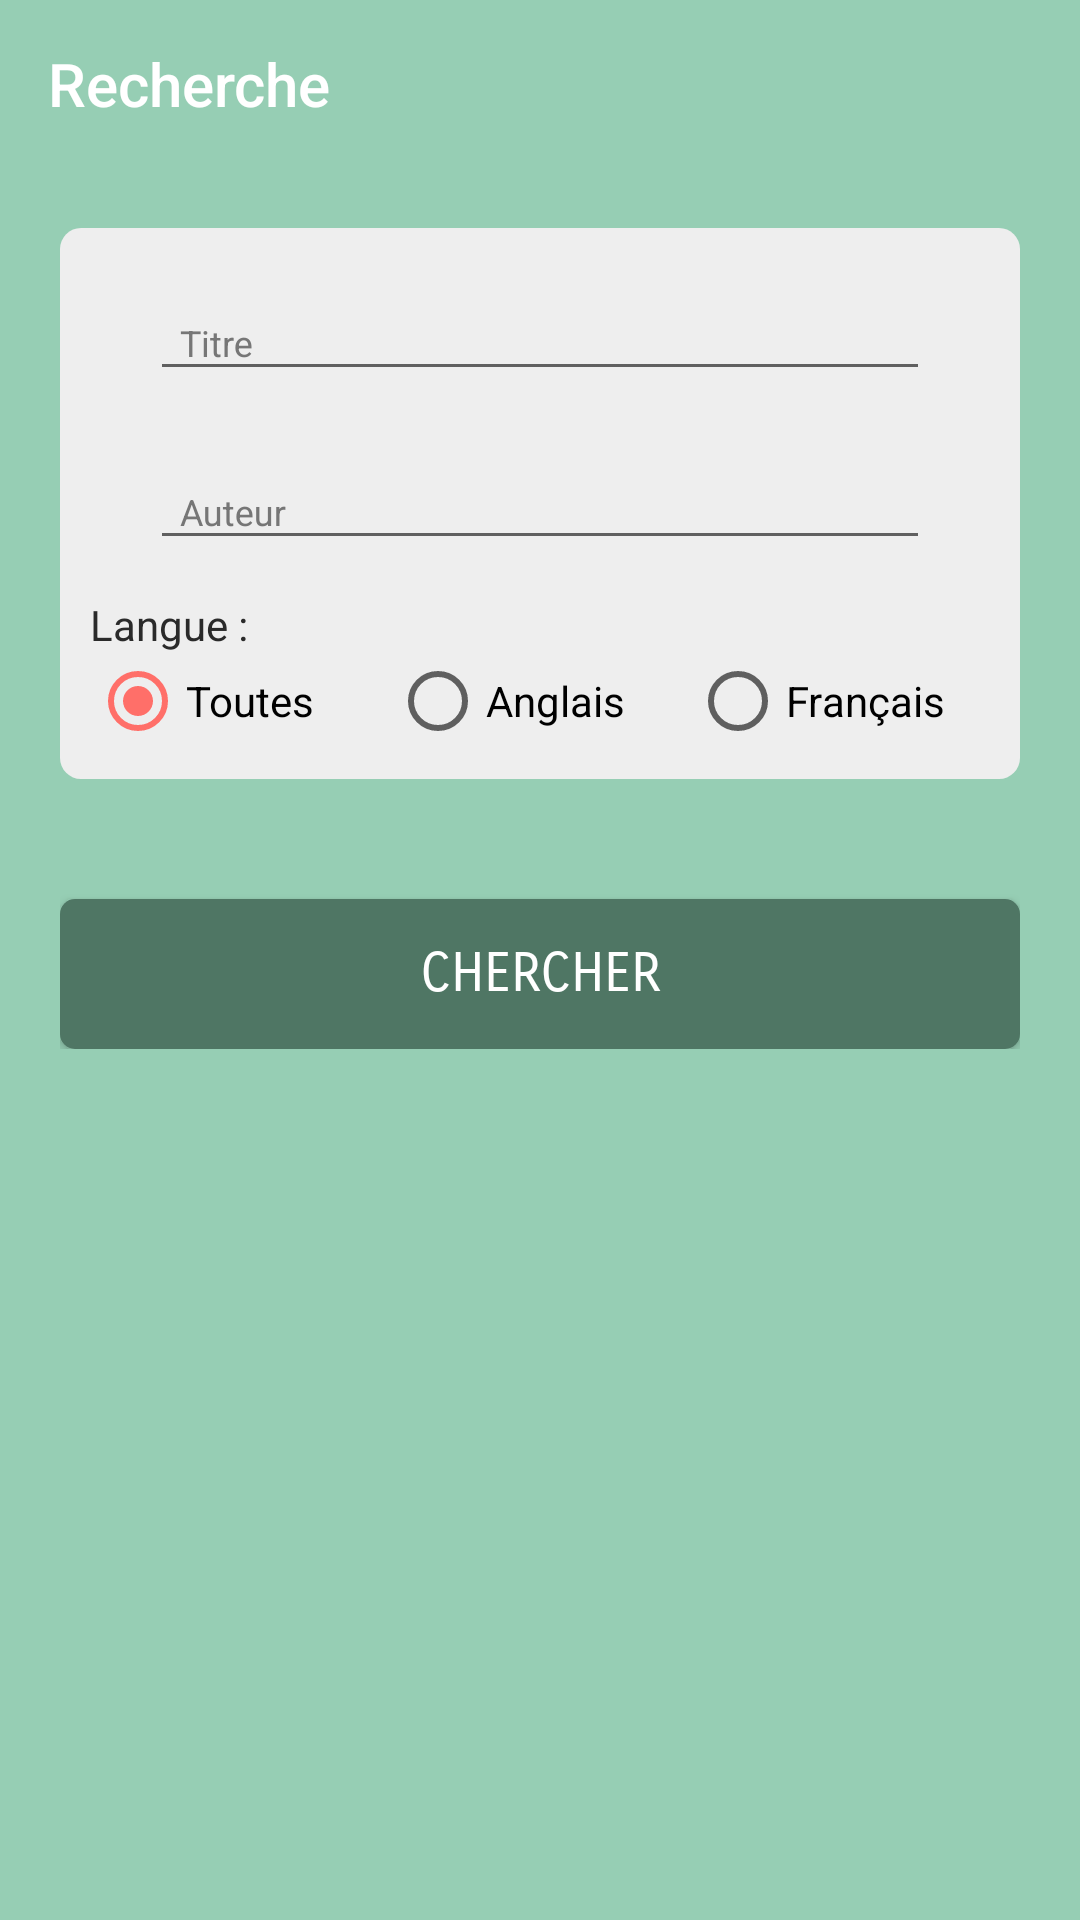

Android layout source for this screen:
<!-- AndroidManifest.xml: application theme AppTheme -->
<!-- res/layout/activity_search.xml -->
<?xml version="1.0" encoding="utf-8"?>
<LinearLayout xmlns:android="http://schemas.android.com/apk/res/android"
    xmlns:app="http://schemas.android.com/apk/res-auto"
    xmlns:tools="http://schemas.android.com/tools"
    android:layout_width="match_parent"
    android:layout_height="match_parent"
    android:background="@color/colorPrimaryDark"
    android:orientation="vertical"
    tools:context=".SearchABook.SearchActivity">

    <android.support.v7.widget.Toolbar
        android:id="@+id/toolbar"
        android:layout_width="match_parent"
        android:layout_height="wrap_content"
        android:background="@color/colorPrimaryDark"
        app:title="Recherche"
        app:titleTextColor="@color/textColorWhite">

    </android.support.v7.widget.Toolbar>


    <ScrollView
        android:layout_width="match_parent"
        android:layout_height="match_parent"
        android:background="@color/colorPrimaryDark"
        android:padding="@dimen/parent_layout_padding">


        <RelativeLayout
            android:layout_width="match_parent"
            android:layout_height="wrap_content">

            <LinearLayout
                android:id="@+id/form_layout"
                android:layout_width="match_parent"
                android:layout_height="wrap_content"
                android:background="@drawable/form_border"
                android:orientation="vertical"
                android:padding="@dimen/formular_layout_padding">

                <android.support.design.widget.TextInputLayout
                    android:id="@+id/titleInputLayout"
                    android:layout_width="match_parent"
                    android:layout_height="wrap_content"
                    android:theme="@style/TxtInputLayout">

                    <EditText
                        android:layout_width="match_parent"
                        android:layout_height="wrap_content"
                        android:hint="@string/title"
                        android:inputType="text" />
                </android.support.design.widget.TextInputLayout>


                <android.support.design.widget.TextInputLayout
                    android:id="@+id/authorInputLayout"
                    android:layout_width="match_parent"
                    android:layout_height="wrap_content"
                    android:layout_marginTop="@dimen/txtInputLayoutsize"
                    android:theme="@style/TxtInputLayout">

                    <EditText
                        android:layout_width="match_parent"
                        android:layout_height="wrap_content"
                        android:layout_marginTop="20dp"
                        android:hint="@string/author"
                        android:inputType="text" />
                </android.support.design.widget.TextInputLayout>

                <TextView
                    android:layout_width="match_parent"
                    android:layout_height="wrap_content"
                    android:layout_marginTop="@dimen/txtInputLayoutsize"
                    android:text="@string/language_titlte"
                    android:textColor="@color/textColorBlack" />

                <RadioGroup
                    android:layout_width="match_parent"
                    android:layout_height="wrap_content"
                    android:checkedButton="@id/all_languages_button"
                    android:orientation="horizontal">

                    <RadioButton
                        android:id="@+id/all_languages_button"
                        android:layout_width="match_parent"
                        android:layout_height="wrap_content"
                        android:layout_weight="1"
                        android:onClick="onRadioButtonClicked"
                        android:text="@string/all" />

                    <RadioButton
                        android:id="@+id/english_button"
                        android:layout_width="match_parent"
                        android:layout_height="wrap_content"
                        android:layout_weight="1"
                        android:onClick="onRadioButtonClicked"
                        android:text="@string/english" />

                    <RadioButton
                        android:id="@+id/french_button"
                        android:layout_width="match_parent"
                        android:layout_height="wrap_content"
                        android:layout_weight="1"
                        android:onClick="onRadioButtonClicked"
                        android:text="@string/french" />
                </RadioGroup>

            </LinearLayout>

            <Button
                android:id="@+id/searchButton"
                style="@style/ButtonGrey"
                android:layout_width="match_parent"
                android:layout_height="50dp"
                android:layout_alignParentStart="true"
                android:layout_below="@+id/form_layout"
                android:text="@string/launch_search" />


        </RelativeLayout>
    </ScrollView>

</LinearLayout>
<!-- resources referenced by this layout -->
<resources>
  <color name="colorPrimaryDark">#96ceb4</color>
  <color name="textColorBlack">#2a2a2a</color>
  <color name="textColorWhite">#ffffff</color>
  <dimen name="formular_layout_padding">10dp</dimen>
  <dimen name="parent_layout_padding">20dp</dimen>
  <dimen name="txtInputLayoutsize">12sp</dimen>
  <!-- drawable form_border (drawable) -->
  <?xml version="1.0" encoding="utf-8"?>
  <shape
      android:shape="rectangle"
      android:dither="true"
      android:alpha="0.4"
      xmlns:android="http://schemas.android.com/apk/res/android">
  
      <corners android:radius="7dp" />
  
      <solid android:color="@color/grey" />
  
      <padding android:bottom="8dp"
          android:left="8dp"
          android:right="8dp"
          android:top="8dp" />
  </shape>
  <string name="all">Toutes</string>
  <string name="author">Auteur</string>
  <string name="english">Anglais</string>
  <string name="french">Français</string>
  <string name="language_titlte">Langue :</string>
  <string name="launch_search">CHERCHER</string>
  <string name="title">Titre</string>
  <style name="ButtonGrey" parent="Base.TextAppearance.AppCompat.Button">
          <item name="android:layout_marginTop">@dimen/margin_top_button</item>
          <item name="android:textSize">@dimen/button_text_size</item>
          <item name="android:fontFamily">sans-serif-smallcaps</item>
          <item name="android:textColor">@color/textColorWhite</item>
          <item name="android:background">@drawable/button_ripple_2</item>
      </style>
  <style name="TxtInputLayout" parent="Widget.Design.TextInputLayout">
          <item name="hintTextAppearance">@style/TextAppearance.AppCompat.Inverse</item>
          <item name="android:textSize">@dimen/txtInputLayoutsize</item>
          <item name="android:textColorHint">@color/textColorGrey</item>
          <item name="android:paddingStart">@dimen/formular_layout_padding</item>
          <item name="android:paddingEnd">@dimen/formular_layout_padding</item>
      </style>
  <style name="AppTheme" parent="Theme.AppCompat.Light.NoActionBar">
  
          <item name="colorPrimary">@color/colorPrimary</item>
          <item name="colorPrimaryDark">@color/colorPrimaryDark</item>
          <item name="colorAccent">@color/colorAccent</item>
          <item name="android:windowAnimationStyle">@style/WindowAnimationTransition</item>
      </style>
  <color name="grey">#eeeeee</color>
  <dimen name="margin_top_button">40dp</dimen>
  <dimen name="button_text_size">18sp</dimen>
  <!-- drawable button_ripple_2 (drawable) -->
  <?xml version="1.0" encoding="utf-8"?>
  <shape xmlns:android="http://schemas.android.com/apk/res/android">
      <corners
          android:radius="5dp"
          />
      <solid
          android:color="#4f7664"/>
      <stroke
          android:width="0dp" />
      <size
          android:width="270dp"
          android:height="50dp" />
  </shape>
  <color name="textColorGrey">#767676</color>
  <color name="colorPrimary">#989898</color>
  <color name="colorAccent">#ff6f69</color>
  <style name="WindowAnimationTransition">
          <item name="android:windowEnterAnimation">@android:anim/fade_in</item>
          <item name="android:windowExitAnimation">@android:anim/fade_out</item>
      </style>
</resources>
